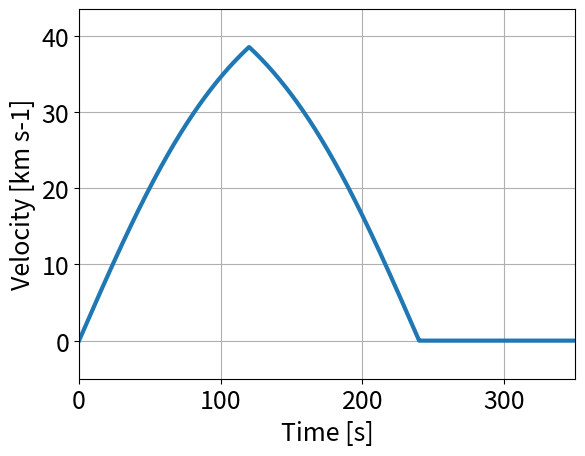

Python code for this plot:
# -*- coding: utf-8 -*-
"""
Created on Fri May 18 11:21:03 2018

@author: fionnlagh
"""
import numpy as np
import matplotlib.pyplot as plt

fontsize = 18

unit_time = 8.5873143947605932  # s
cm_2_km = 1e-5
A = 5e6*cm_2_km  # km

phase = 2*np.pi/10
phaseqt = 2*np.pi/(10*unit_time)

endpt = 240  # s
endptqt = endpt/unit_time  # no dim

t_change = endpt/2  # s
qt_change = t_change/unit_time  # no dim


t0 = 0
t1 = 350

nbpts = 1000
time = np.linspace(t0, t1, nbpts)
qtime = time/unit_time
v2 = []
for qt in range(np.size(qtime)):
    if qtime[qt] >= qt_change:
        if qtime[qt]-endptqt > 0:
            v2.append(0.0)
        else:
            v2.append(A*-np.tanh(phaseqt*(qtime[qt]-endptqt)))
    else:
        v2.append(A*np.tanh(phaseqt*qtime[qt]))

plt.rc('xtick', labelsize=fontsize)
plt.rc('ytick', labelsize=fontsize)
plt.xlabel('Time [s]', fontsize=fontsize)
plt.ylabel('Velocity [km s-1]', fontsize=fontsize)
plt.xlim(t0, t1)
plt.ylim(np.min(v2)-5, np.max(v2)+5)
plt.plot(time, v2, linewidth=3)
plt.grid()
plt.show()
